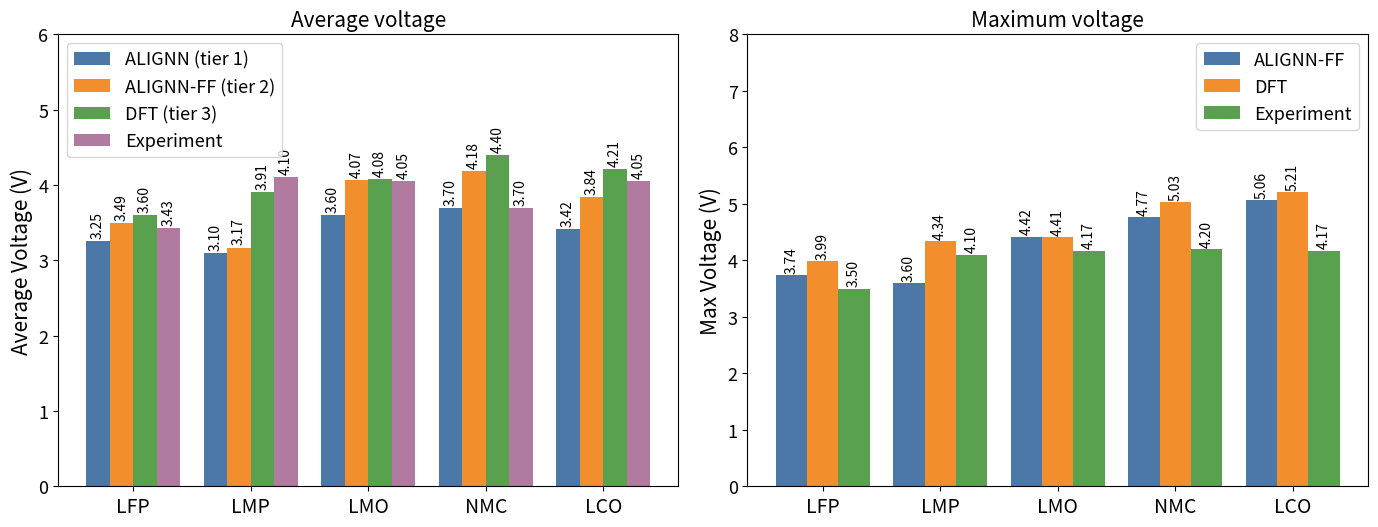
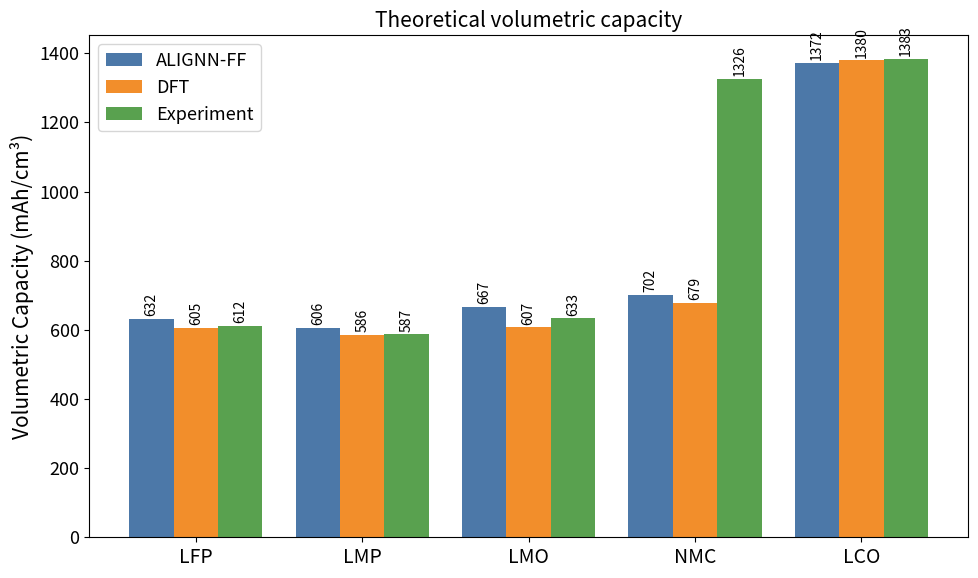

The matplotlib source for these figures, in order:
"""Regenerate voltage_summary.png and capacity_summary.png with a third
Experimental column alongside ALIGNN-FF and DFT values.

Experimental voltages come from the literature compiled in
screening_cathode_analysis.md. Capacities use the theoretical crystallographic
volumetric capacity (Q_grav * density), consistent with the DFT/ALIGNN-FF bars
which are also theoretical (full delithiation on the relaxed/unrelaxed cell).
"""
import matplotlib.pyplot as plt
import numpy as np

plt.rcParams.update({"font.size": 14, "axes.labelsize": 15, "axes.titlesize": 15,
                     "legend.fontsize": 13, "xtick.labelsize": 14, "ytick.labelsize": 13})

MATERIALS = ["LFP", "LMP", "LMO", "NMC", "LCO"]

# Source provenance (regenerate these arrays when energies.json or Li_min.csv changes):
#   AVG_V_ALIGNN, MAX_V_ALIGNN: avg_voltage / max_voltage columns of
#     average_voltage/Li_min.csv for JVASP-{42723,116897,141792,144791,2017}.
#   AVG_V_DFT, MAX_V_DFT: mean / max of step voltages returned by
#     dft_prep.compute_voltage_curve on each material's energies.json.
#   CAP_ALIGNN: theoretical Q_grav * density on the unrelaxed JARVIS volume.
#   CAP_DFT: theoretical Q_grav * density on the relaxed CONTCAR volume.
AVG_V_ALIGNN = [3.49, 3.17, 4.07, 4.18, 3.84]
# Tier-1 ALIGNN scalar regressor (analysis/tier1/benchmarks_tier1.csv, v_tier1)
AVG_V_TIER1  = [3.25, 3.10, 3.60, 3.70, 3.42]
# LCO: optB88-vdW+U rerun (JVASP-2017-LCO-B88), average over x = 1 -> 0.5 (Li8 -> Li4), the
# experimentally cycled range; full-range average is 4.45 V (see revision_voltages.json).
AVG_V_DFT    = [3.60, 3.91, 4.08, 4.40, 4.21]
MAX_V_ALIGNN = [3.74, 3.60, 4.42, 4.77, 5.06]
MAX_V_DFT    = [3.99, 4.34, 4.41, 5.03, 5.21]
CAP_ALIGNN   = [632, 606, 667, 702, 1372]
CAP_DFT      = [605, 586, 607, 679, 1380]  # LCO: relaxed optB88 step_00 volume 258.04 A^3

# Experimental references (see screening_cathode_analysis.md for citations).
# Avg: quasi-equilibrium average discharge voltage (GITT / low C-rate).
# Max: highest plateau voltage reported in galvanostatic cycling.
AVG_V_EXP = [3.43, 4.10, 4.05, 3.70, 4.05]  # LFP: Yamada 2001 two-phase equilibrium 3.43 V
MAX_V_EXP = [3.50, 4.10, 4.17, 4.20, 4.17]  # LFP: Padhi 1997 plateau 3.5 V

# Theoretical volumetric capacity (Q_grav [mAh/g] * density [g/cm^3]).
# LFP 170*3.60; LMP 171*3.43; LMO 148*4.28 (1 Li/f.u. reversible);
# NMC 278*4.77 (NMC-111 full delithiation); LCO 274*5.05.
CAP_EXP = [612, 587, 633, 1326, 1383]


def grouped_bar(ax, labels, groups, title, ylabel, ylim=None):
    names = list(groups.keys())
    values = [groups[n] for n in names]
    x = np.arange(len(labels))
    width = 0.8 / len(names)
    offsets = (np.arange(len(names)) - (len(names) - 1) / 2) * width
    colors = ["#4C78A8", "#F28E2B", "#59A14F", "#B07AA1"]
    for off, name, vals, color in zip(offsets, names, values, colors):
        bars = ax.bar(x + off, vals, width, label=name, color=color)
        for b, v in zip(bars, vals):
            ax.text(b.get_x() + b.get_width() / 2, v + (0.04 if ylim else 8),
                    f"{v:.2f}" if ylim else f"{int(round(v))}",
                    ha="center", va="bottom", fontsize=10, rotation=90)
    ax.set_xticks(x)
    ax.set_xticklabels(labels)
    ax.set_ylabel(ylabel)
    ax.set_title(title)
    if ylim is not None:
        ax.set_ylim(*ylim)
    ax.legend()


# Voltage summary (two panels)
fig, axes = plt.subplots(1, 2, figsize=(14, 5.5))
grouped_bar(
    axes[0], MATERIALS,
    {"ALIGNN (tier 1)": AVG_V_TIER1, "ALIGNN-FF (tier 2)": AVG_V_ALIGNN, "DFT (tier 3)": AVG_V_DFT, "Experiment": AVG_V_EXP},
    "Average voltage",
    "Average Voltage (V)", ylim=(0, 6),
)
grouped_bar(
    axes[1], MATERIALS,
    {"ALIGNN-FF": MAX_V_ALIGNN, "DFT": MAX_V_DFT, "Experiment": MAX_V_EXP},
    "Maximum voltage",
    "Max Voltage (V)", ylim=(0, 8),
)
fig.tight_layout()
fig.savefig("voltage_summary.png", dpi=300)
plt.close(fig)

# Capacity summary (single panel)
fig, ax = plt.subplots(figsize=(10, 6))
grouped_bar(
    ax, MATERIALS,
    {"ALIGNN-FF": CAP_ALIGNN, "DFT": CAP_DFT, "Experiment": CAP_EXP},
    "Theoretical volumetric capacity",
    "Volumetric Capacity (mAh/cm³)",
)
fig.tight_layout()
fig.savefig("capacity_summary.png", dpi=300)
plt.close(fig)

print("Wrote voltage_summary.png and capacity_summary.png")
